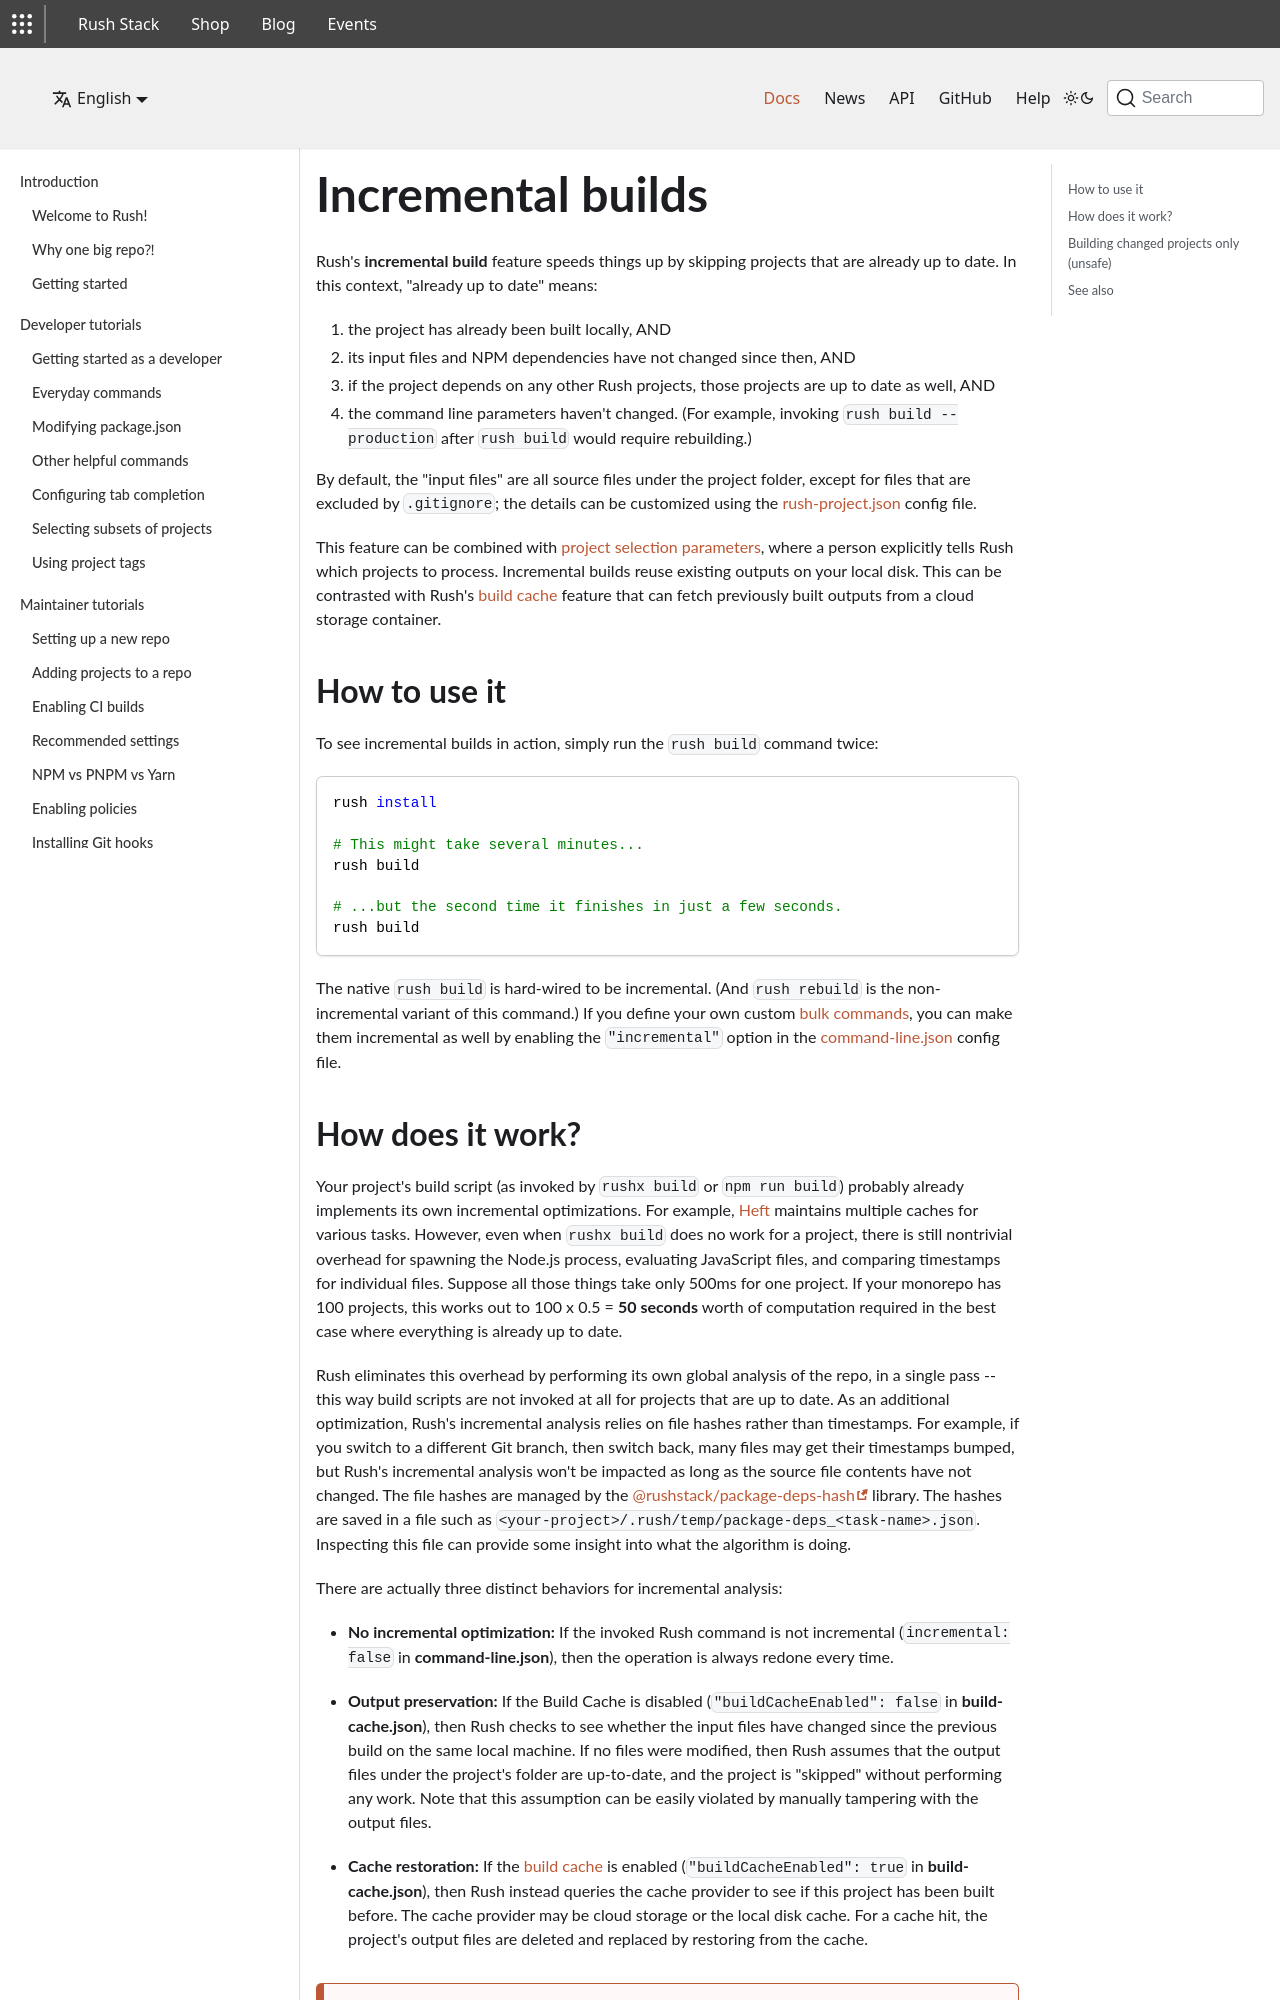

repository: microsoft/rushjs.io-website · page: pages/advanced/incremental_builds/index.html · generator: jekyll

---
layout: page
title: Incremental builds
navigation_source: docs_nav
---

Rush's **incremental build** feature speeds things up by skipping projects that are already up to date.
In this context, "already up to date" means:

1. the project has already been built locally, AND
2. its source files and NPM dependencies have not changed since then, AND
3. if the project depends on any other Rush projects, those projects are up to date as well, AND
4. the command line parameters haven't changed.  (For example, invoking `rush build --production`
   after `rush build` would require rebuilding.)

This feature can be combined with [project selection parameters]({% link pages/developer/selecting_subsets.md %}),
where a person explicitly tells Rush which projects to process.  Incremental builds reuse existing outputs on
your local disk.  (This can be contrasted with Rush's upcoming
[build cache]({% link pages/maintainer/build_cache.md %})
feature that can fetch previously built outputs from a cloud storage container.  The build cache is still experimental,
but it may eventually replace incremental builds entirely.)


## How to use it

To see incremental builds in action, simply run the `rush build` command twice:

```shell
$ rush install

# This might take several minutes...
$ rush build

# ...but the second time it finishes in just a few seconds.
$ rush build
```

The native `rush build` is hard-wired to be incremental.  (And `rush rebuild` is the non-incremental variant of
this command.)  If you define your own custom [bulk commands]({% link pages/maintainer/custom_commands.md %}),
you can make them incremental as well by enabling the `"incremental"` option in
the [command-line.json]({% link pages/configs/command-line_json.md %}) config file.
